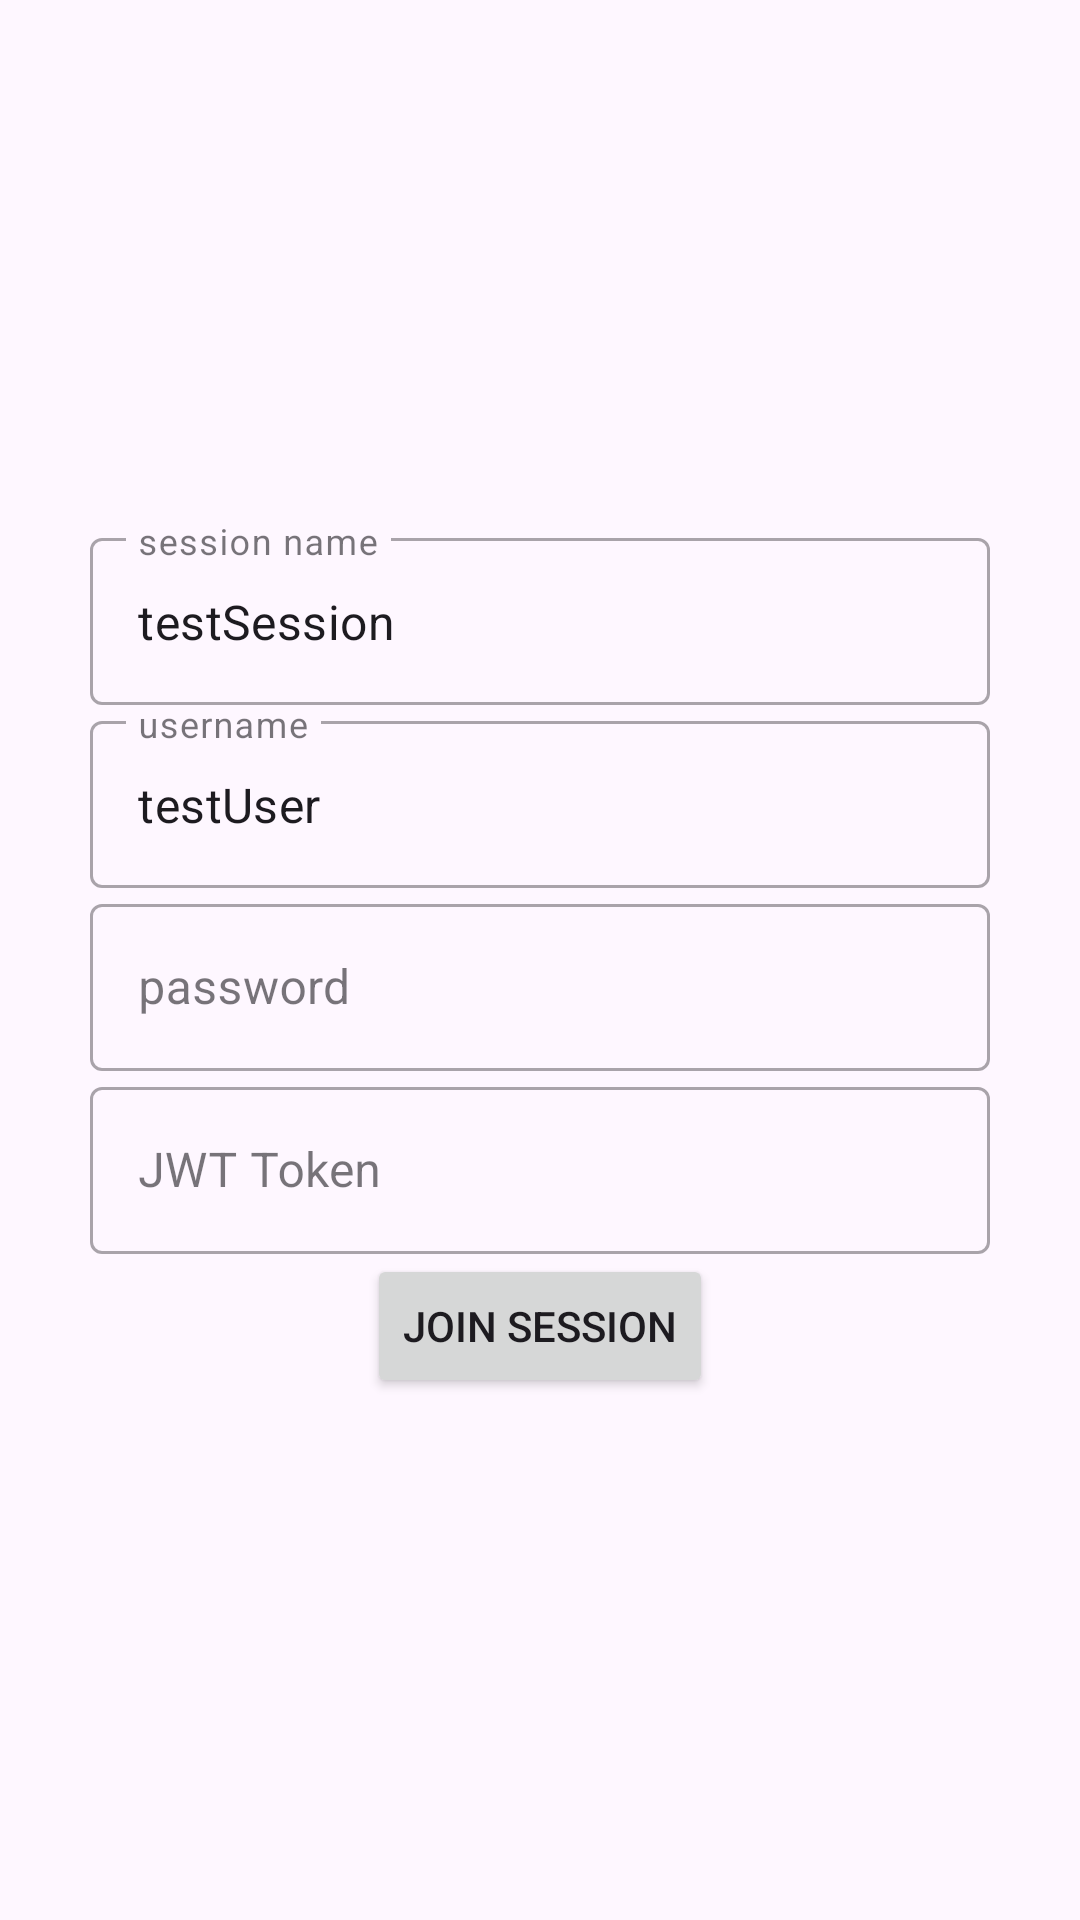

This screen was rendered from an Android layout file. Write that file and the resources it references.
<!-- AndroidManifest.xml: application theme Theme.Zoomvideosdkkotlin -->
<!-- res/layout/activity_join_session.xml -->
<?xml version="1.0" encoding="utf-8"?>
<androidx.constraintlayout.widget.ConstraintLayout xmlns:android="http://schemas.android.com/apk/res/android"
    xmlns:app="http://schemas.android.com/apk/res-auto"
    xmlns:tools="http://schemas.android.com/tools"
    android:id="@+id/main"
    android:layout_width="match_parent"
    android:layout_height="match_parent"
    tools:context=".activities.JoinSession">

    <LinearLayout
        android:layout_width="match_parent"
        android:layout_height="match_parent"
        android:gravity="center"
        android:orientation="vertical"
        tools:layout_editor_absoluteX="136dp"
        tools:layout_editor_absoluteY="248dp">

        <com.google.android.material.textfield.TextInputLayout
            android:id="@+id/sessionNameTextField"
            style="@style/Widget.MaterialComponents.TextInputLayout.OutlinedBox"
            android:layout_width="300dp"
            android:layout_height="wrap_content"
            android:hint="session name"
            tools:ignore="MissingConstraints">

            <com.google.android.material.textfield.TextInputEditText
                android:id="@+id/sessionNameTextEditField"
                android:layout_width="match_parent"
                android:layout_height="wrap_content"
                android:text="testSession" />
        </com.google.android.material.textfield.TextInputLayout>

        <com.google.android.material.textfield.TextInputLayout
            android:id="@+id/usernameTextField"
            style="@style/Widget.MaterialComponents.TextInputLayout.OutlinedBox"
            android:layout_width="300dp"
            android:layout_height="wrap_content"
            android:hint="username"
            tools:ignore="MissingConstraints">

            <com.google.android.material.textfield.TextInputEditText
                android:id="@+id/usernameTextEditField"
                android:layout_width="match_parent"
                android:layout_height="wrap_content"
                android:text="testUser" />
        </com.google.android.material.textfield.TextInputLayout>

        <com.google.android.material.textfield.TextInputLayout
            android:id="@+id/passwordTextField"
            style="@style/Widget.MaterialComponents.TextInputLayout.OutlinedBox"
            android:layout_width="300dp"
            android:layout_height="wrap_content"
            android:hint="password"
            tools:ignore="MissingConstraints">

            <com.google.android.material.textfield.TextInputEditText
                android:id="@+id/passwordTextEditField"
                android:layout_width="match_parent"
                android:layout_height="wrap_content"
                android:text="" />
        </com.google.android.material.textfield.TextInputLayout>

        <com.google.android.material.textfield.TextInputLayout
            android:id="@+id/jwtTokenTextField"
            style="@style/Widget.MaterialComponents.TextInputLayout.OutlinedBox"
            android:layout_width="300dp"
            android:layout_height="wrap_content"
            android:hint="JWT Token"
            tools:ignore="MissingConstraints">

            <com.google.android.material.textfield.TextInputEditText
                android:id="@+id/jwtTokenTextEditField"
                android:layout_width="match_parent"
                android:layout_height="wrap_content"
                android:text="" />
        </com.google.android.material.textfield.TextInputLayout>

        <Button
            android:id="@+id/joinsessionBtn"
            android:layout_width="wrap_content"
            android:layout_height="wrap_content"
            android:text="Join Session" />
    </LinearLayout>

</androidx.constraintlayout.widget.ConstraintLayout>
<!-- resources referenced by this layout -->
<resources>
  <style name="Theme.Zoomvideosdkkotlin" parent="Base.Theme.Zoomvideosdkkotlin" />
  <style name="Base.Theme.Zoomvideosdkkotlin" parent="Theme.Material3.DayNight.NoActionBar">
          
          
      </style>
</resources>
